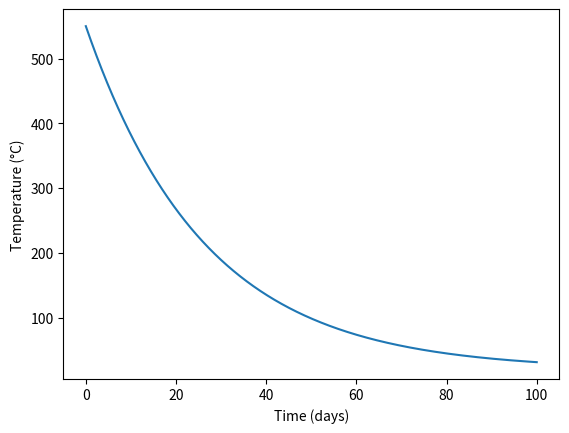

Generate this figure with matplotlib:
import matplotlib.pyplot as plt
import numpy as np

#A terme le reservoir sera thermostaté, il faudra donc calculer a la place la puissance requise pour cela en fonction du temps.

#Q_in is the charging load profile from the reactor in steps of one minute
#ΔT is the change in temperature of the tank over time
#Δt is the time interval over which the temperature is being measured
#Q_in_values is the array of rates at which heat is being added to the tank through the heat exchanger. Each value corresponds to a minute.
#Q_out is the rate at which heat is being lost from the tank through its walls
#m is the mass of the substance inside the tank
#c is the specific heat capacity of the substance inside the tank.

def plot_tank_temperature(T_initial, m, c, h, A_tank, T_ambient, Q_in_values):
  # Initialize variables
  T_tank = T_initial
  time_steps = len(Q_in_values)
  time = np.linspace(0, time_steps, time_steps)  
  temperatures = np.empty(time_steps)
  # Calculate temperature of tank at each time step
  for i in range(time_steps):
    Q_in = Q_in_values[i]
    Q_out = h * A_tank * (T_tank - T_ambient)
    delta_T = (Q_in - Q_out) * 60 / (m * c)
    T_tank += delta_T
    temperatures[i] = T_tank
  
  # Plot results
  plt.plot(time/1440, temperatures)
  plt.xlabel("Time (days)")
  plt.ylabel("Temperature (°C)")
  plt.show()


# Test
Q_in = np.zeros(144000)
plot_tank_temperature(550,6300e6,1443,4000,1000,20,Q_in)

